11-way image classification set "data" from GitHub (Niletynines/AI_ImageClassification_CNN_Parrot_Conure); label vocabulary: black capped conure, blue cinnamon green cheek conure, blue normal green cheek conure, blue pineapple green cheek conure, blue yellow sided greencheek, cinnamon green cheek conure, crimson bellied conure, normal green cheek conure, pineapple green cheek conure, sun conure, yellow sided green cheek conure.

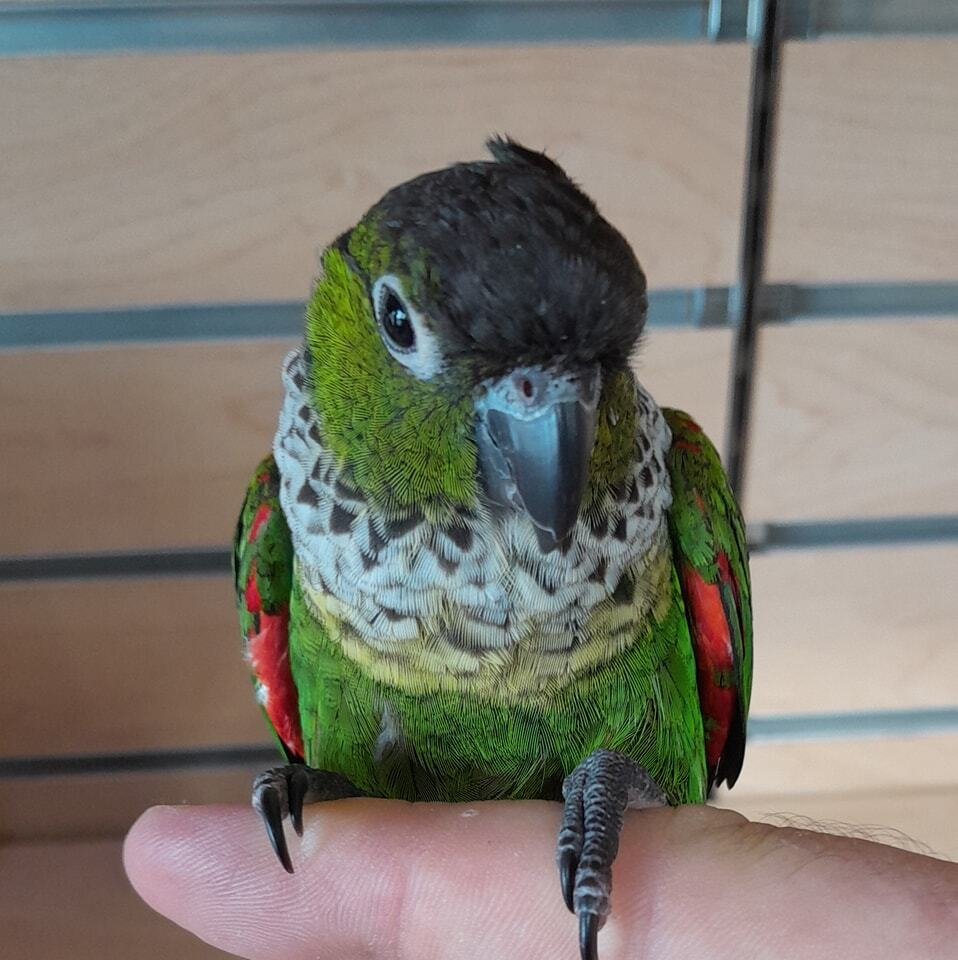
Label: black capped conure

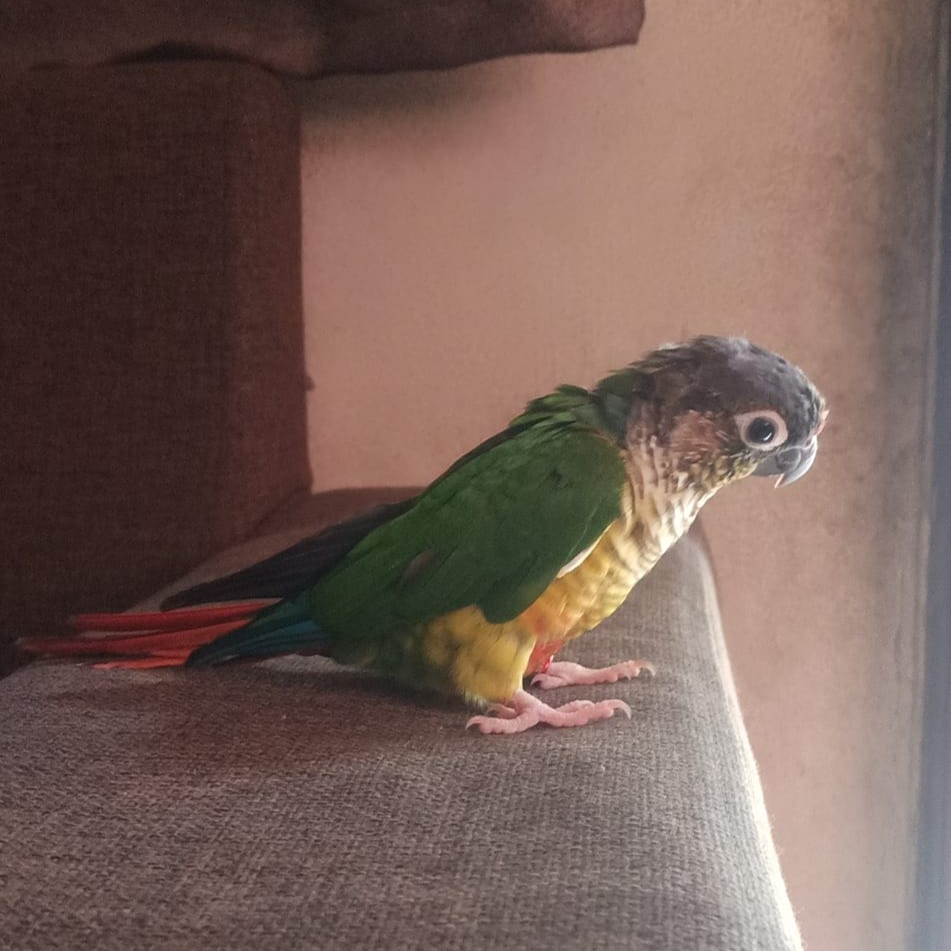
Label: yellow sided green cheek conure

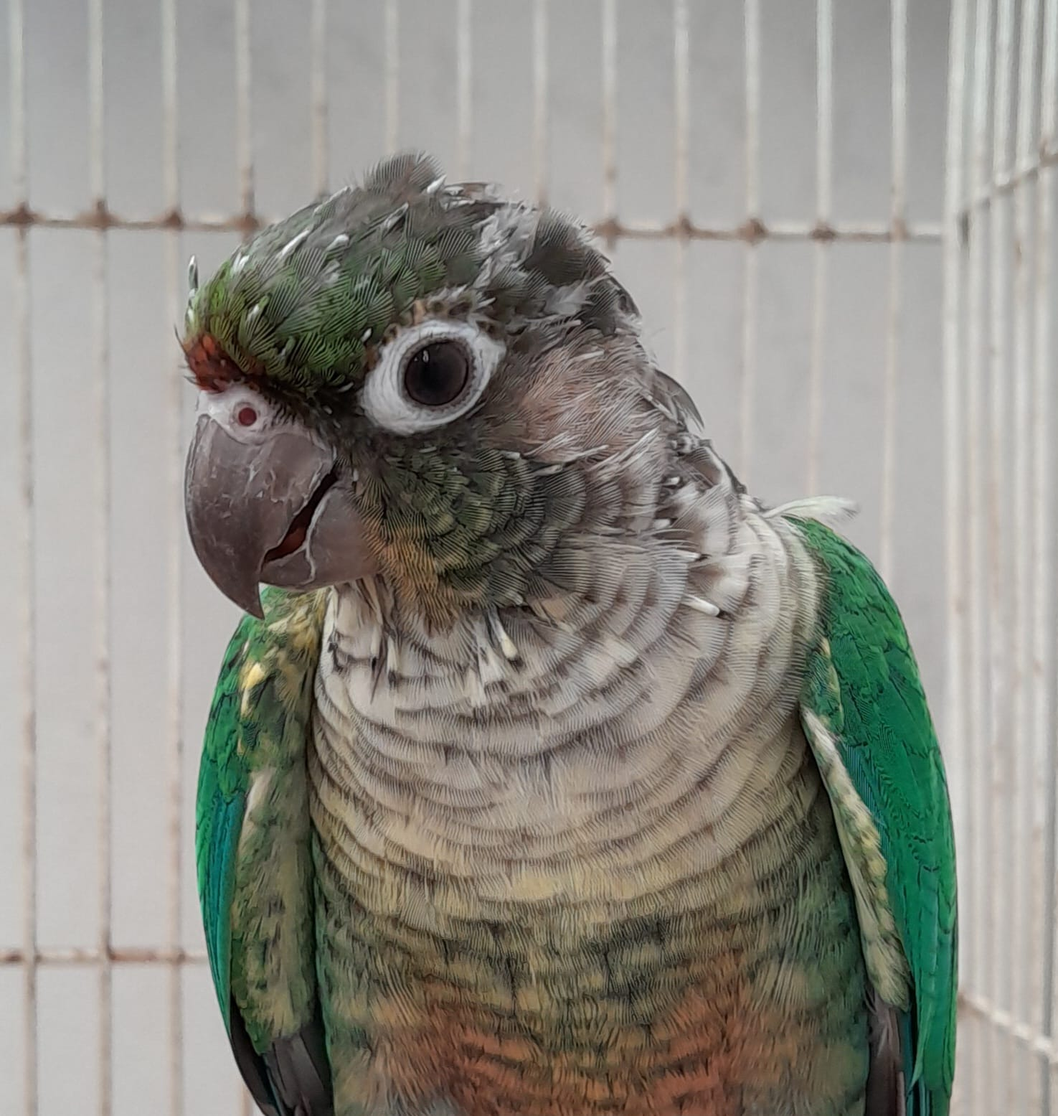
Label: blue yellow sided greencheek

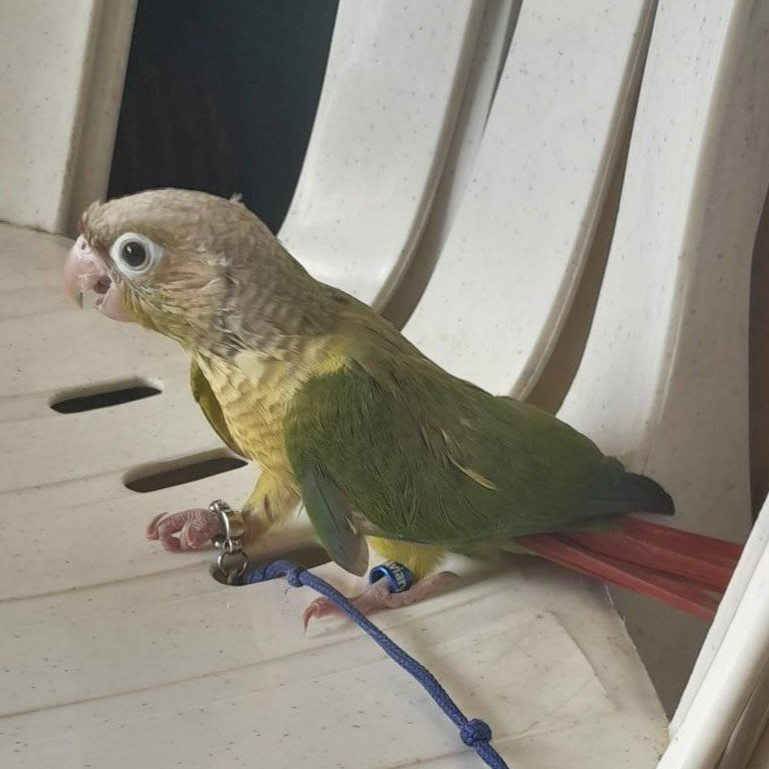
Label: cinnamon green cheek conure

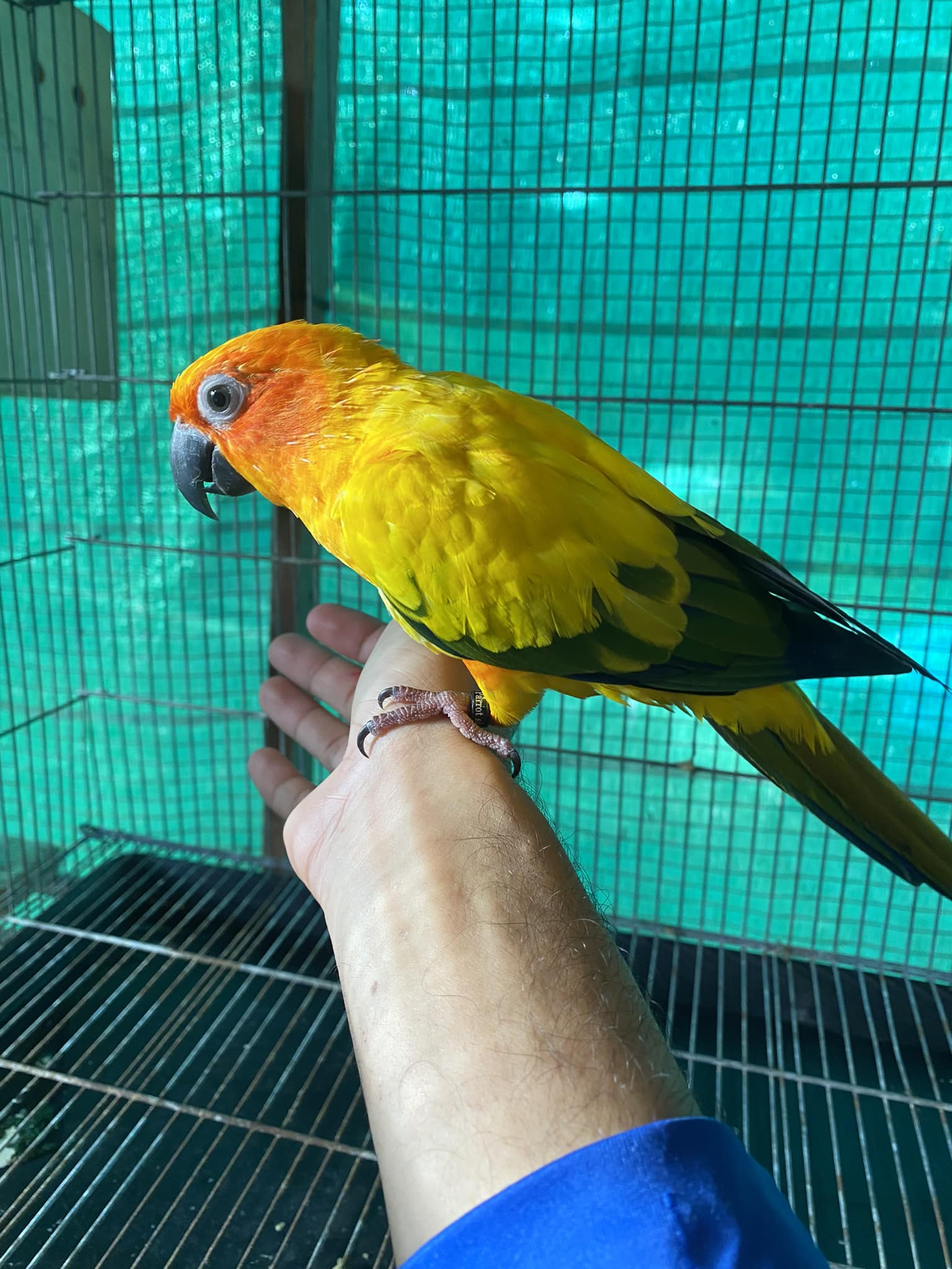
Label: sun conure

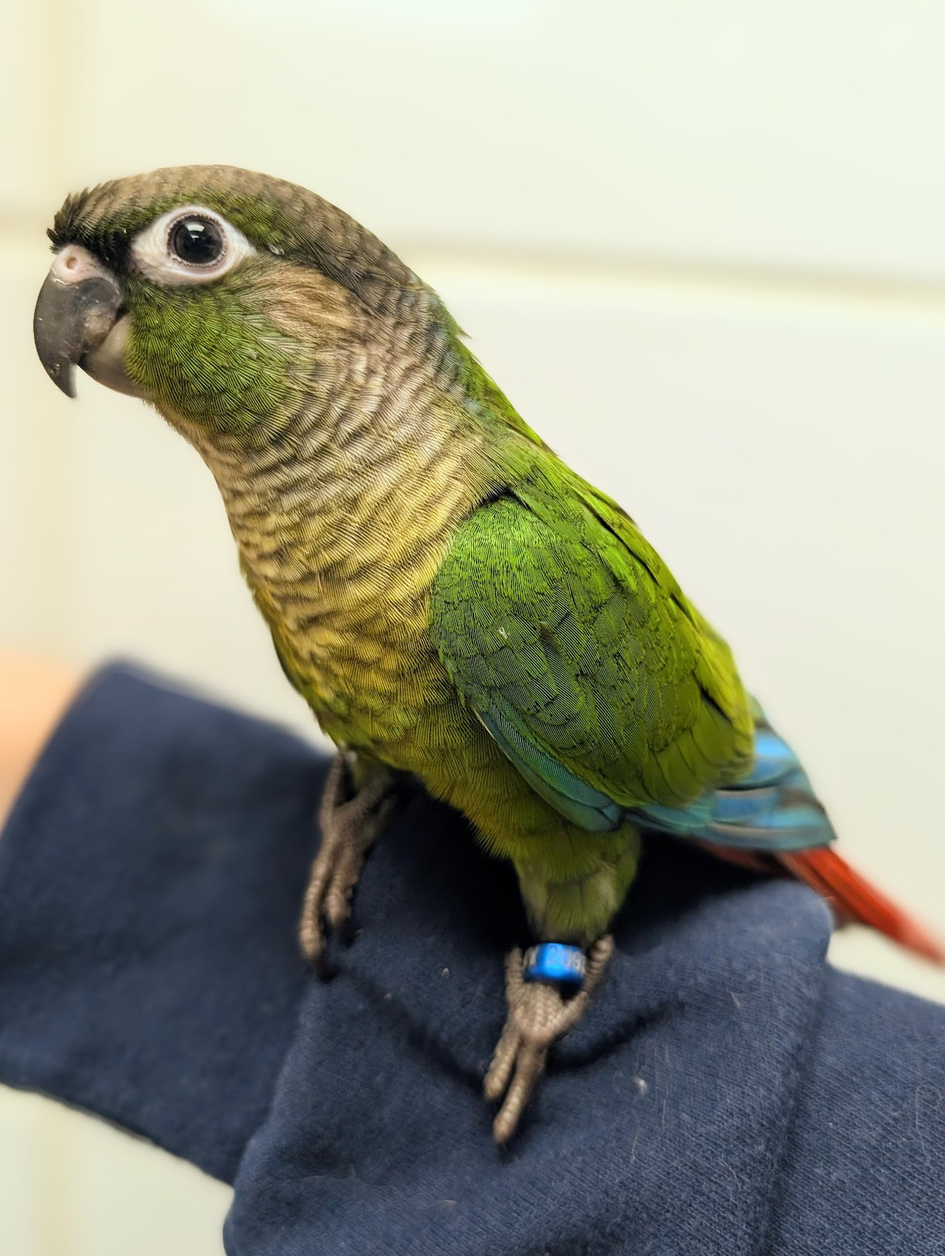
Label: normal green cheek conure
